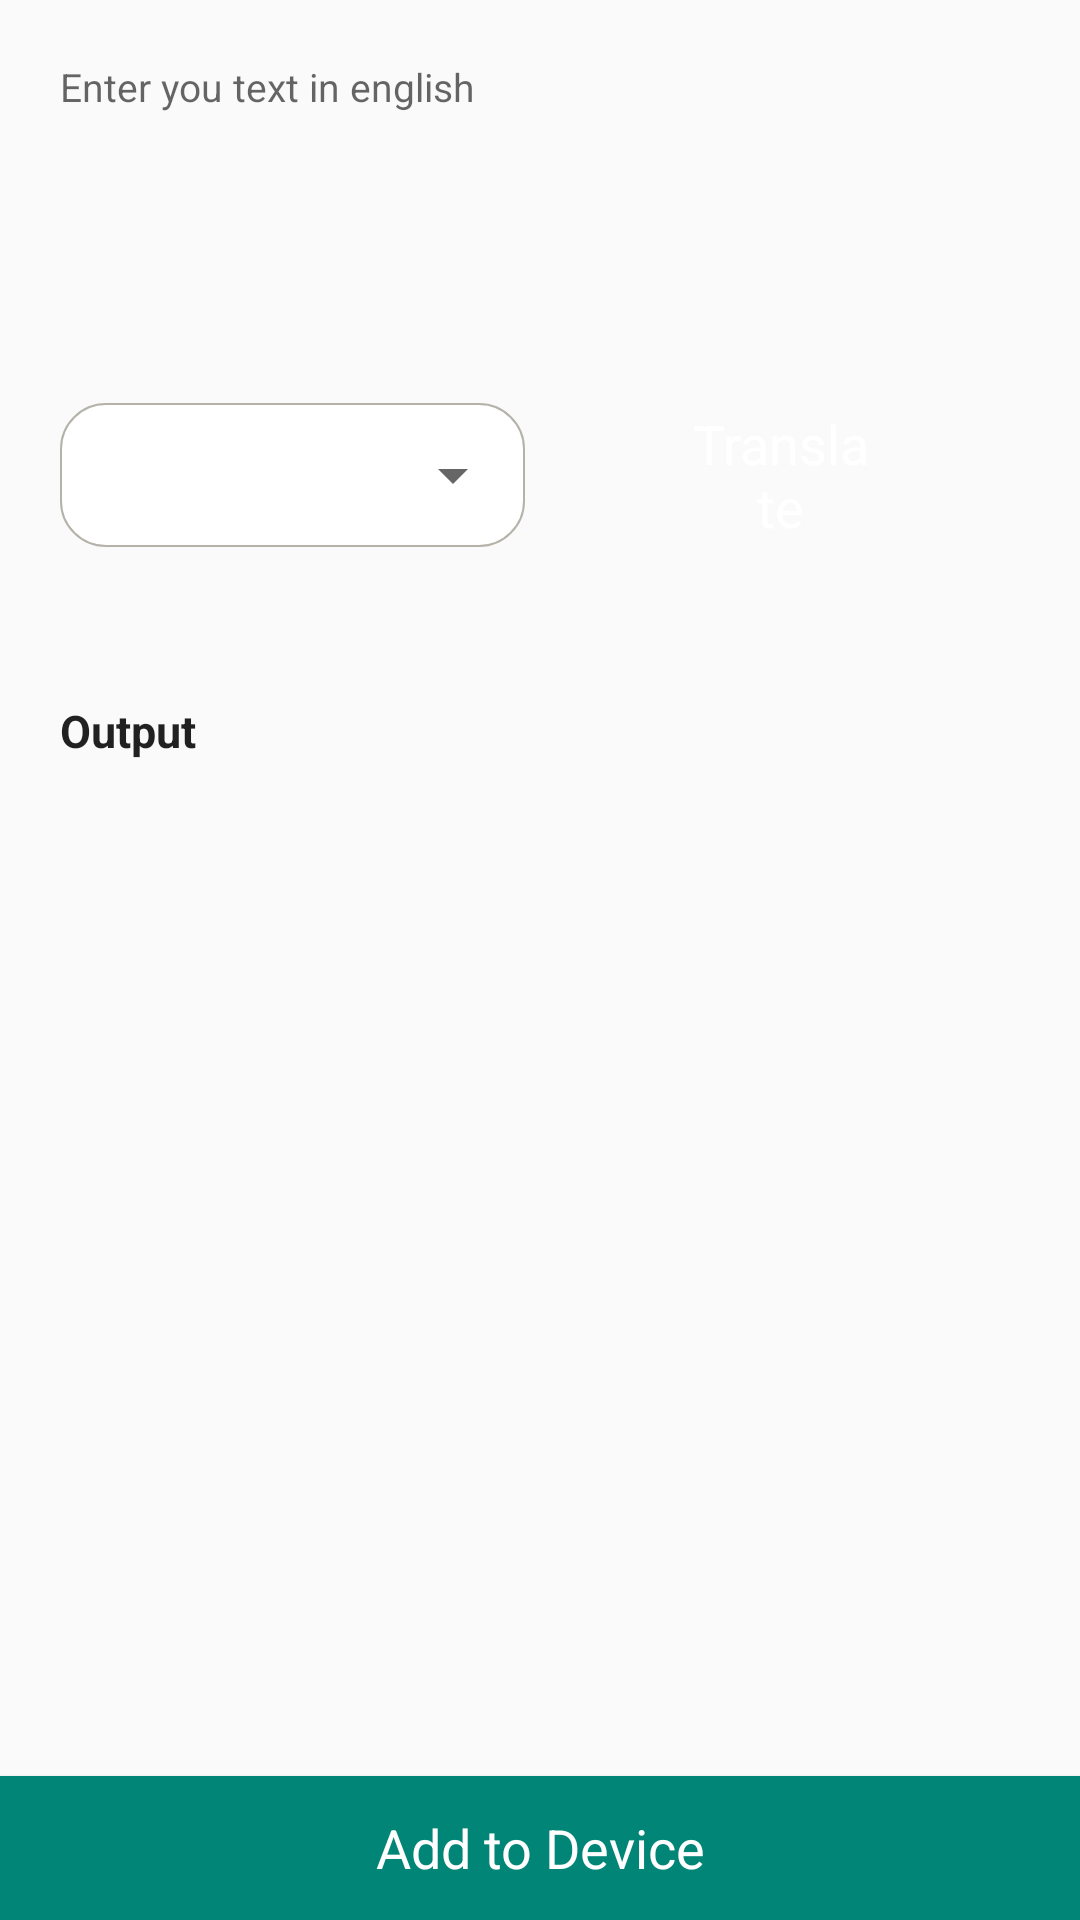

Reconstruct the res/layout file that produces this screen, plus the resources it refers to.
<!-- AndroidManifest.xml: application theme AppTheme -->
<!-- res/layout/activity_translate.xml -->
<?xml version="1.0" encoding="utf-8"?>
<RelativeLayout xmlns:android="http://schemas.android.com/apk/res/android"
    xmlns:tools="http://schemas.android.com/tools"
    android:layout_width="match_parent"
    android:layout_height="match_parent"
    tools:context=".screens.TranslateActivity">

    <ScrollView
        android:layout_width="match_parent"
        android:layout_height="match_parent"
        android:layout_above="@+id/btn_add">

        <LinearLayout
            android:layout_width="match_parent"
            android:layout_height="wrap_content"
            android:orientation="vertical"
            android:padding="@dimen/dimen_size_10">


            <EditText
                android:id="@+id/edt_input_text"
                style="@style/TextStyle"
                android:layout_width="match_parent"
                android:background="@drawable/edittext_border"
                android:gravity="top"
                android:hint="@string/enter_your_text_in_eng"
                android:lines="6"
                android:padding="@dimen/dimen_size_10" />


            <LinearLayout
                android:layout_width="match_parent"
                android:layout_height="wrap_content"
                android:layout_margin="@dimen/dimen_size_10"
                android:orientation="horizontal">

                <FrameLayout
                    android:layout_width="match_parent"
                    android:layout_height="match_parent"
                    android:layout_marginEnd="@dimen/dimen_size_5"
                    android:layout_marginRight="@dimen/dimen_size_5"
                    android:layout_weight="1"
                    android:background="@drawable/spinner_bg">

                    <androidx.appcompat.widget.AppCompatSpinner
                        android:id="@+id/spn_language"
                        android:layout_width="match_parent"
                        android:layout_height="match_parent"
                        android:padding="@dimen/dimen_size_5"
                        android:spinnerMode="dropdown" />

                </FrameLayout>

                <Button
                    android:id="@+id/btn_translate"
                    style="@style/TextStyle"
                    android:layout_width="match_parent"
                    android:layout_weight="1"
                    android:background="@drawable/btn_bg"
                    android:paddingStart="@dimen/dimen_size_50"
                    android:paddingLeft="@dimen/dimen_size_50"
                    android:paddingEnd="@dimen/dimen_size_50"
                    android:paddingRight="@dimen/dimen_size_50"
                    android:text="@string/translate"
                    android:textColor="@color/white"
                    android:textSize="@dimen/text_size_18" />
            </LinearLayout>

            <View
                android:layout_width="match_parent"
                android:layout_height="@dimen/dimen_size_1"
                android:layout_marginTop="@dimen/dimen_size_20"
                android:background="@drawable/edittext_border" />

            <TextView
                style="@style/TextStyle"
                android:layout_marginStart="@dimen/dimen_size_10"
                android:layout_marginLeft="@dimen/dimen_size_10"
                android:layout_marginTop="@dimen/dimen_size_20"
                android:layout_marginEnd="@dimen/dimen_size_10"
                android:layout_marginRight="@dimen/dimen_size_10"
                android:text="@string/output"
                android:textSize="@dimen/dimen_size_15"
                android:textStyle="bold" />

            <TextView
                android:id="@+id/txt_output_text"
                style="@style/TextStyle"
                android:layout_marginStart="@dimen/dimen_size_10"
                android:layout_marginLeft="@dimen/dimen_size_10"
                android:layout_marginTop="@dimen/dimen_size_10"
                android:layout_marginEnd="@dimen/dimen_size_10"
                android:layout_marginRight="@dimen/dimen_size_10"
                android:text="" />

        </LinearLayout>
    </ScrollView>

    <Button
        android:id="@+id/btn_add"
        style="@style/ButtonStyle"
        android:background="@color/colorPrimary"
        android:layout_width="match_parent"
        android:layout_alignParentBottom="true"
        android:text="@string/add_to_device" />

</RelativeLayout>
<!-- resources referenced by this layout -->
<resources>
  <color name="colorPrimary">#008577</color>
  <color name="white">#FFFFFF</color>
  <dimen name="dimen_size_1">1dp</dimen>
  <dimen name="dimen_size_10">10dp</dimen>
  <dimen name="dimen_size_15">15dp</dimen>
  <dimen name="dimen_size_20">20dp</dimen>
  <dimen name="dimen_size_5">5dp</dimen>
  <dimen name="dimen_size_50">50dp</dimen>
  <dimen name="text_size_18">18sp</dimen>
  <!-- drawable spinner_bg (drawable) -->
  <shape xmlns:android="http://schemas.android.com/apk/res/android"
      android:shape="rectangle">
  
      <gradient android:startColor="#FFFFFF"
          android:endColor="#FFFFFF"
          android:angle="90"/>
  
      <corners android:bottomLeftRadius="@dimen/dimen_size_15"
          android:topLeftRadius="@dimen/dimen_size_15"
          android:bottomRightRadius="@dimen/dimen_size_15"
          android:topRightRadius="@dimen/dimen_size_15"/>
  
      <stroke android:width="2px"
          android:color="@color/grey_shade_01"/>
  
  </shape>
  <string name="add_to_device">Add to Device</string>
  <string name="enter_your_text_in_eng">Enter you text in english</string>
  <string name="output">Output</string>
  <string name="translate">Translate</string>
  <style name="ButtonStyle" parent="@style/TextAppearance.AppCompat">
          <item name="android:textAllCaps">false</item>
          <item name="android:textSize">@dimen/text_size_18</item>
          <item name="android:textColor">@color/white</item>
          <item name="android:background">@drawable/btn_bg</item>
          <item name="android:paddingStart">@dimen/dimen_size_50</item>
          <item name="android:paddingLeft">@dimen/dimen_size_50</item>
          <item name="android:paddingEnd">@dimen/dimen_size_50</item>
          <item name="android:paddingRight">@dimen/dimen_size_50</item>
          <item name="android:layout_width">wrap_content</item>
          <item name="android:layout_height">wrap_content</item>
      </style>
  <style name="TextStyle" parent="@style/TextAppearance.AppCompat">
          <item name="android:textAllCaps">false</item>
          <item name="android:textSize">@dimen/text_size_13</item>
          <item name="android:color">@color/black_shade_01</item>
          <item name="android:layout_width">wrap_content</item>
          <item name="android:layout_height">wrap_content</item>
      </style>
  <style name="AppTheme" parent="Theme.AppCompat.Light.DarkActionBar">
          
          <item name="colorPrimary">@color/colorPrimary</item>
          <item name="colorPrimaryDark">@color/colorPrimaryDark</item>
          <item name="colorAccent">@color/colorAccent</item>
      </style>
  <color name="grey_shade_01">#b5b2aa</color>
  <dimen name="text_size_13">13sp</dimen>
  <color name="black_shade_01">#000000</color>
  <color name="colorPrimaryDark">#00574B</color>
  <color name="colorAccent">#D81B60</color>
</resources>
